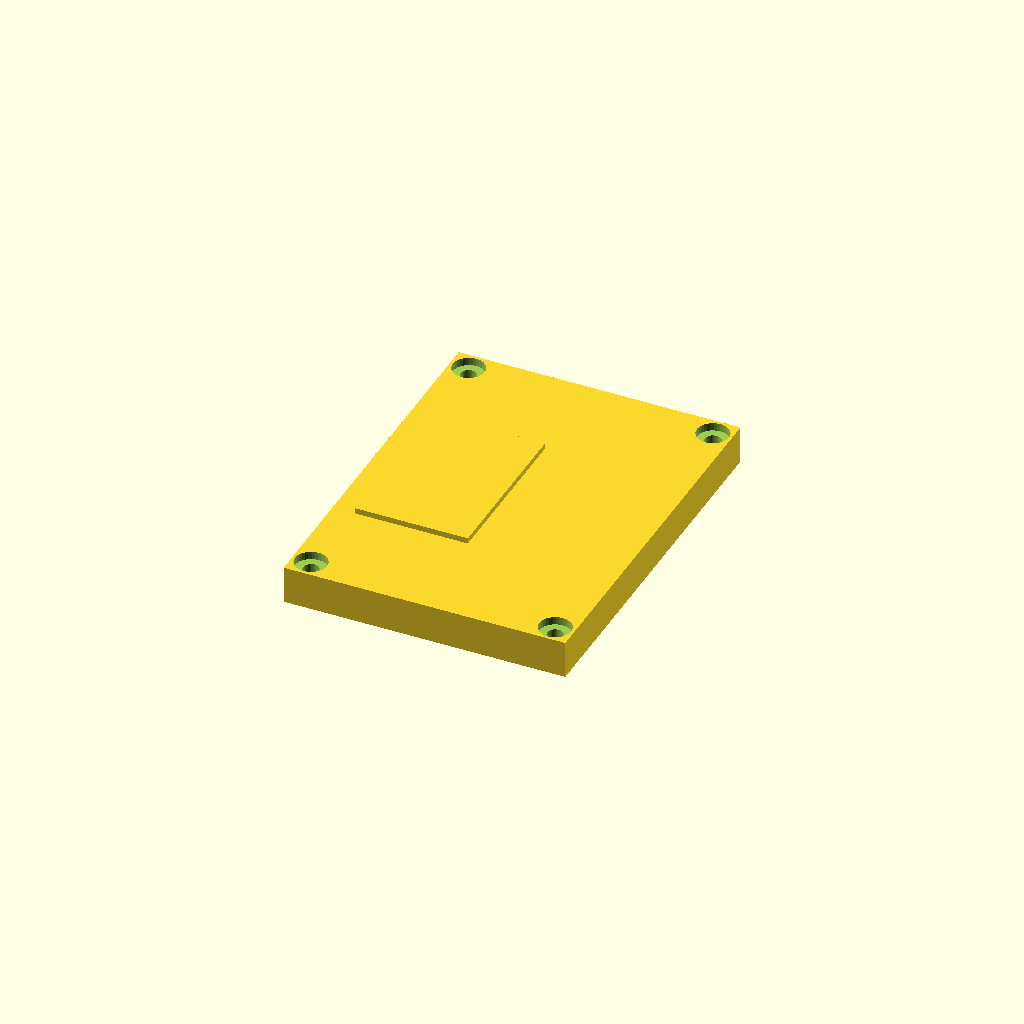
Cell 1 — every parameter at its default value.
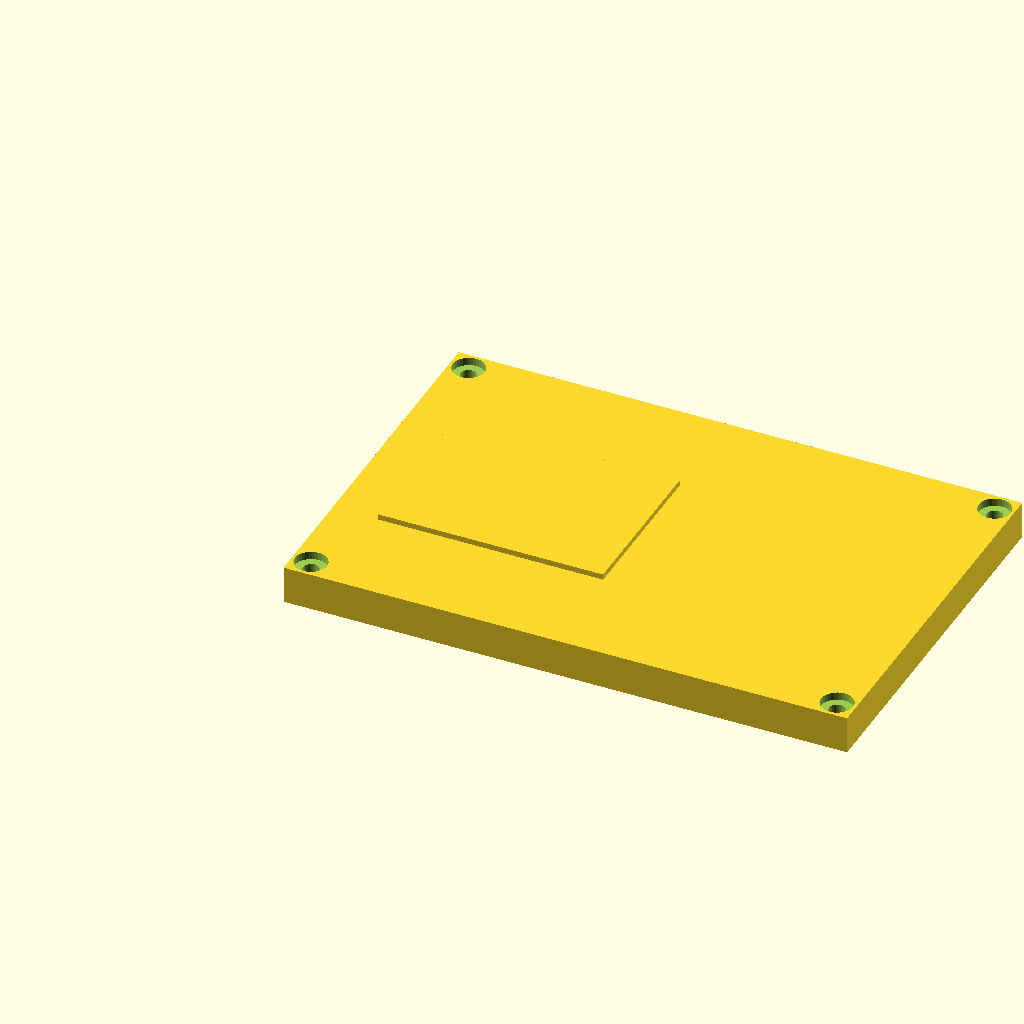
Cell 2 — length set to 120, the other parameters unchanged.
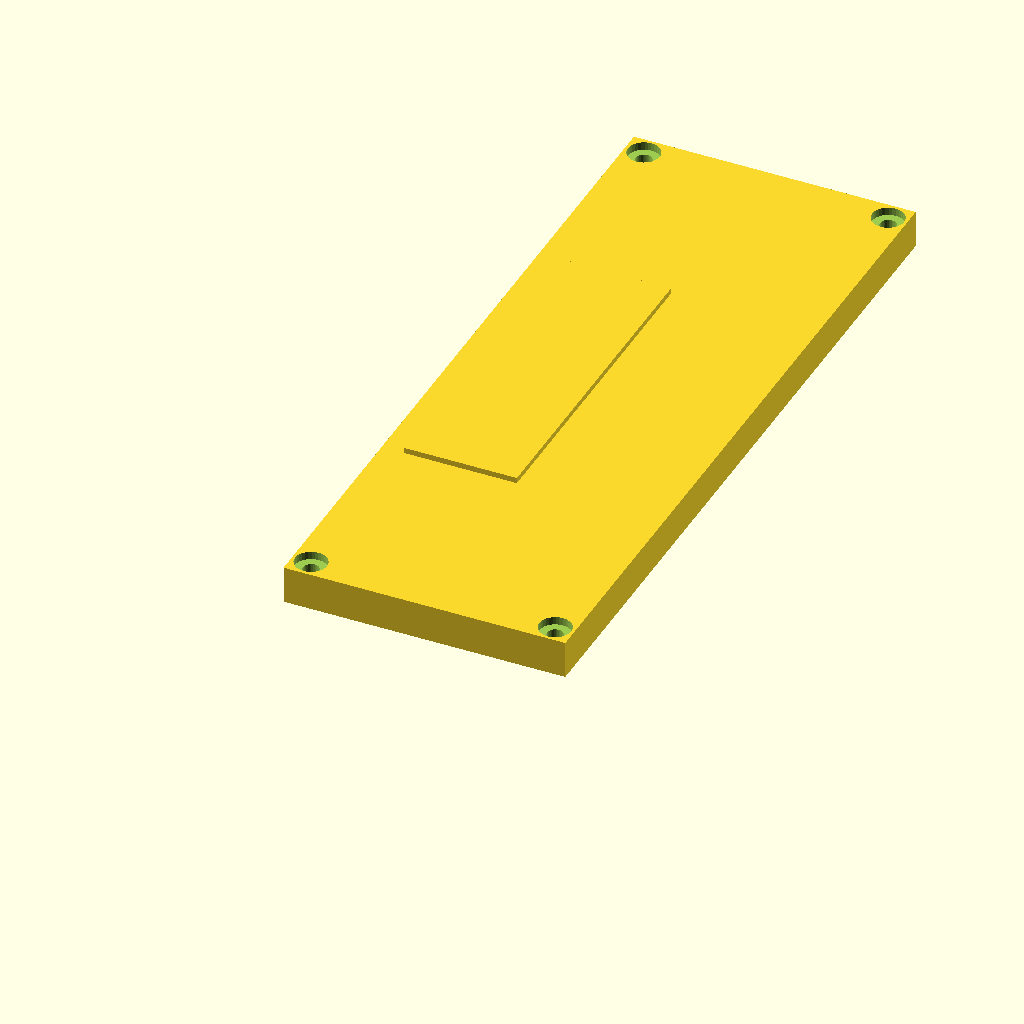
Cell 3 — width set to 160, the other parameters unchanged.
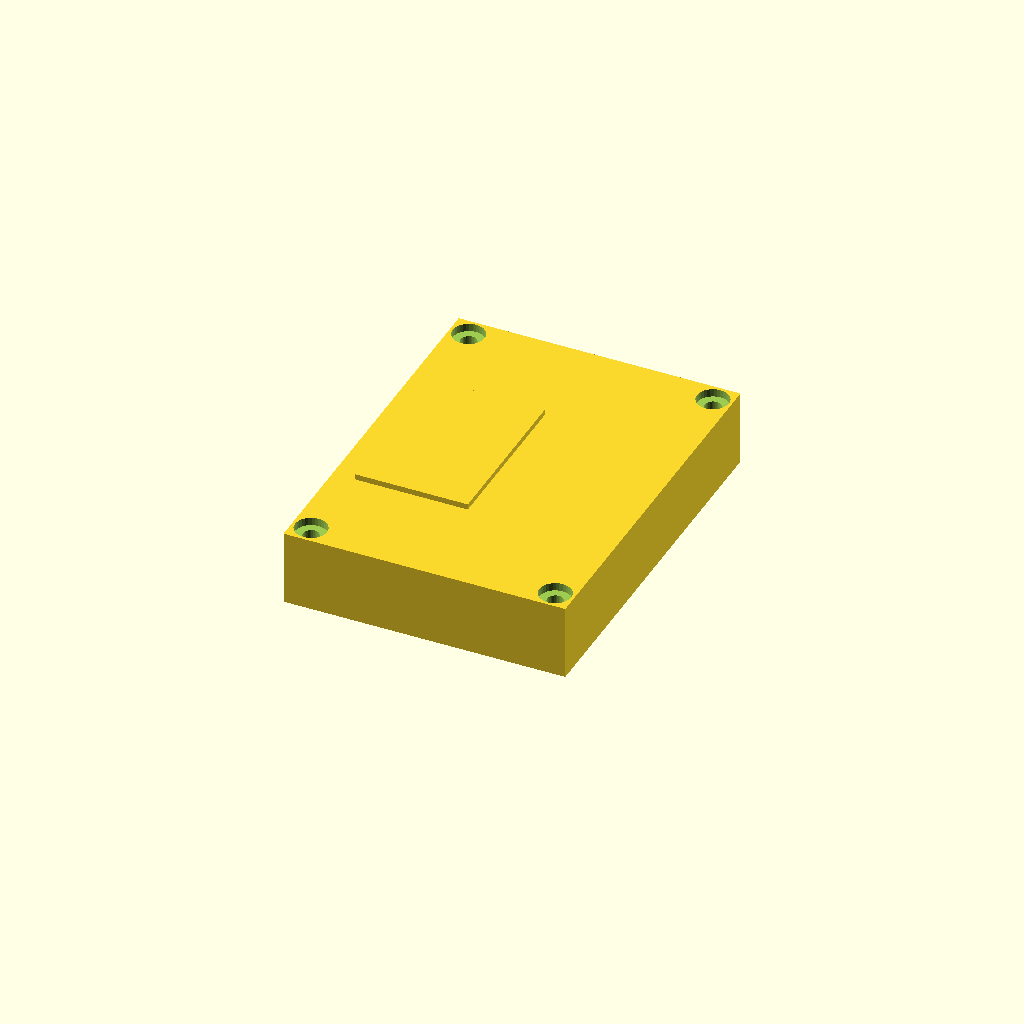
Cell 4: the same model with plate_t = 16.
One fixed orthographic camera (rotation 55°, 0°, 25°; colour scheme Cornfield) for every cell.
The OpenSCAD source (optional_data/data/gen2/lids/part_0062.scad):
$fn = 32;

// ----------------------------------------------------------------------
// Enclosure lid: 60 x 80 x 8 mm, 4 bolt holes
// ----------------------------------------------------------------------

// --- parameters (mm) ---
length = 60;              // lid length, X
width = 80;               // lid width, Y
plate_t = 8;              // lid plate thickness
bolt_d = 3.4;             // bolt clearance
boss_lip = 4;             // bolt hole inset from the corner
sink = 1;                 // overlap of the lip and ribs into the plate
cs_d = 6.8;               // countersink diameter
cs_h = 1.7;               // countersink depth
label_h = 1.2;            // raised marking pad

module plate() {
  cube([length, width, plate_t]);
  /* raised marking pad on top, sunk 1 mm into the plate */
  translate([length * 0.08, width * 0.28, plate_t - 1]) cube([length * 0.4, width * 0.44, label_h + 1]);
}

difference() {
  plate();
  /* bolt pattern matching the corner bosses */
  for (sx = [0, 1]) for (sy = [0, 1])
    translate([sx * (length - 2 * boss_lip) + boss_lip, sy * (width - 2 * boss_lip) + boss_lip, -0 - 1])
      cylinder(h = plate_t + 0 + 2, d = bolt_d);
  /* countersinks so the heads sit flush */
  for (sx = [0, 1]) for (sy = [0, 1])
    translate([sx * (length - 2 * boss_lip) + boss_lip, sy * (width - 2 * boss_lip) + boss_lip, plate_t - cs_h])
      cylinder(h = cs_h + 0.5, d = cs_d);
}
Parameter table extracted from the source (name, type, default, range or options):
length: number, default 60
width: number, default 80
plate_t: number, default 8
bolt_d: number, default 3.4
boss_lip: number, default 4
sink: number, default 1
cs_d: number, default 6.8
cs_h: number, default 1.7
label_h: number, default 1.2
